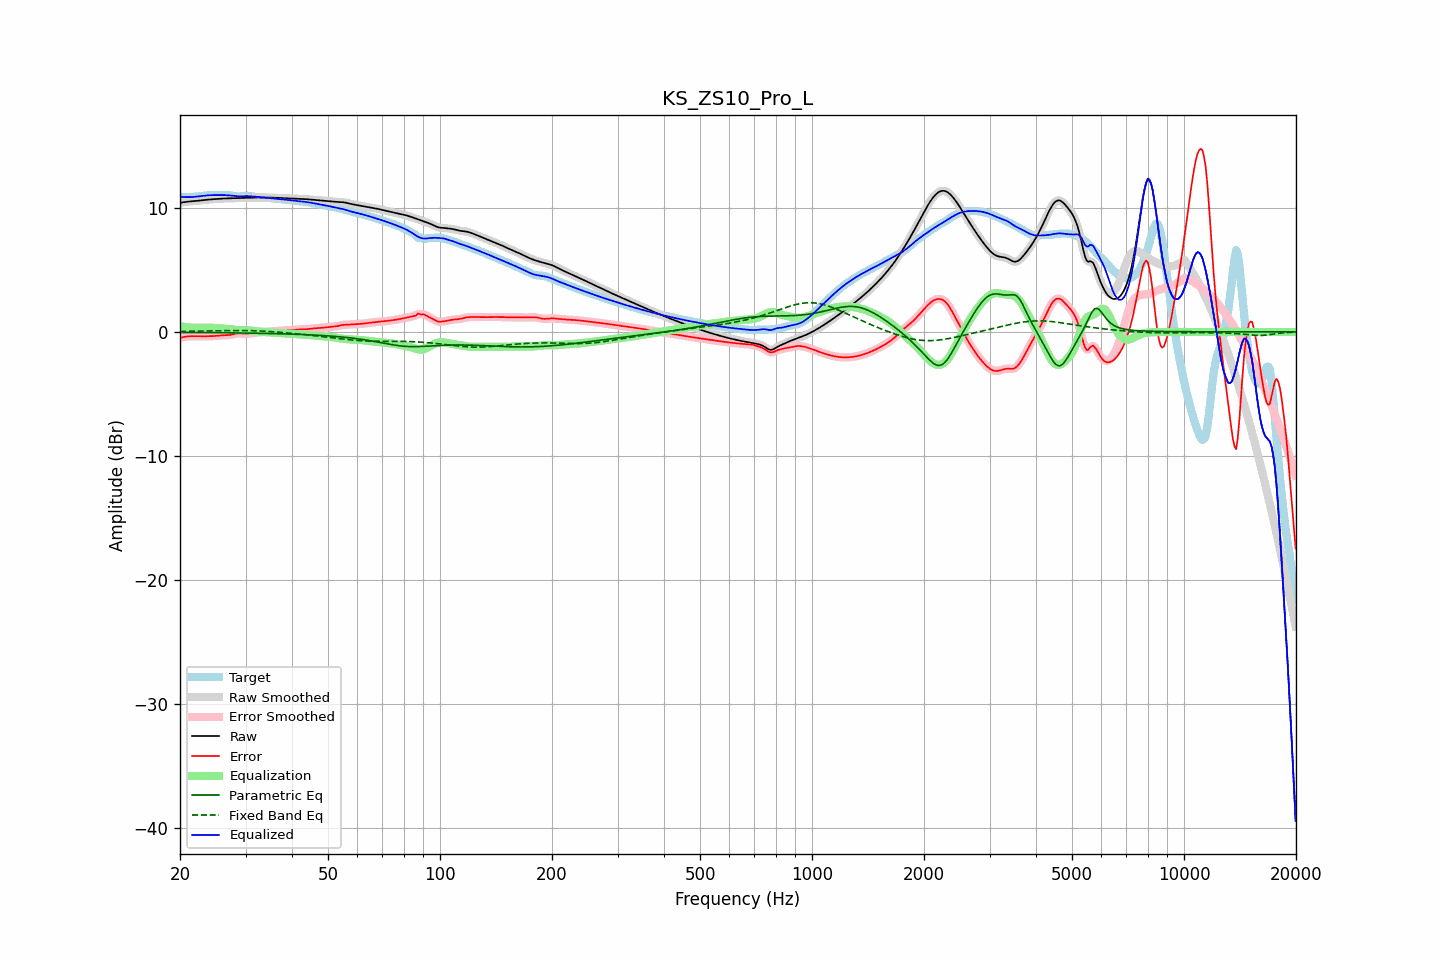

The table this chart was drawn from, first rows:
frequency, raw, error, smoothed, error_smoothed, equalization, parametric_eq, fixed_band_eq, equalized_raw, equalized_smoothed, target
20.00, 10.40, -0.48, 10.40, -0.48, 0.47, -0.04, 0.04, 10.87, 10.87, 10.88
20.20, 10.42, -0.45, 10.42, -0.44, 0.44, -0.04, 0.04, 10.86, 10.86, 10.87
20.40, 10.44, -0.42, 10.44, -0.41, 0.42, -0.04, 0.04, 10.86, 10.86, 10.86
20.61, 10.46, -0.39, 10.46, -0.39, 0.40, -0.04, 0.05, 10.86, 10.86, 10.85
20.81, 10.48, -0.37, 10.48, -0.37, 0.38, -0.04, 0.05, 10.86, 10.86, 10.85
21.02, 10.49, -0.35, 10.49, -0.35, 0.36, -0.04, 0.05, 10.86, 10.86, 10.85
21.23, 10.51, -0.34, 10.51, -0.34, 0.35, -0.04, 0.05, 10.86, 10.86, 10.85
21.44, 10.52, -0.34, 10.52, -0.34, 0.34, -0.04, 0.05, 10.86, 10.86, 10.86
21.66, 10.53, -0.34, 10.53, -0.34, 0.34, -0.05, 0.06, 10.87, 10.87, 10.87
21.87, 10.54, -0.34, 10.54, -0.34, 0.34, -0.05, 0.06, 10.88, 10.88, 10.88
22.09, 10.55, -0.35, 10.55, -0.35, 0.34, -0.05, 0.06, 10.90, 10.90, 10.90
22.31, 10.56, -0.35, 10.56, -0.35, 0.35, -0.05, 0.06, 10.91, 10.91, 10.92
22.54, 10.58, -0.35, 10.58, -0.35, 0.35, -0.05, 0.06, 10.93, 10.93, 10.93
22.76, 10.59, -0.35, 10.59, -0.35, 0.35, -0.05, 0.07, 10.95, 10.95, 10.95
22.99, 10.61, -0.35, 10.61, -0.35, 0.35, -0.05, 0.07, 10.96, 10.96, 10.96
23.22, 10.62, -0.35, 10.62, -0.35, 0.35, -0.05, 0.07, 10.98, 10.98, 10.97
23.45, 10.64, -0.35, 10.64, -0.35, 0.35, -0.05, 0.07, 10.99, 10.99, 10.99
23.69, 10.65, -0.35, 10.65, -0.35, 0.35, -0.05, 0.08, 11.00, 11.00, 11.00
23.92, 10.66, -0.34, 10.66, -0.34, 0.35, -0.06, 0.08, 11.01, 11.01, 11.01
24.16, 10.67, -0.34, 10.67, -0.34, 0.34, -0.06, 0.08, 11.02, 11.02, 11.02
24.40, 10.68, -0.34, 10.68, -0.34, 0.34, -0.06, 0.08, 11.02, 11.02, 11.02
24.65, 10.69, -0.33, 10.69, -0.33, 0.33, -0.06, 0.09, 11.02, 11.02, 11.03
24.89, 10.70, -0.32, 10.70, -0.32, 0.32, -0.06, 0.09, 11.02, 11.02, 11.03
25.14, 10.71, -0.31, 10.71, -0.31, 0.31, -0.06, 0.09, 11.02, 11.02, 11.02
25.39, 10.72, -0.30, 10.72, -0.30, 0.30, -0.06, 0.09, 11.02, 11.02, 11.02
25.65, 10.73, -0.29, 10.73, -0.29, 0.29, -0.06, 0.10, 11.02, 11.02, 11.02
25.91, 10.74, -0.28, 10.74, -0.28, 0.28, -0.07, 0.10, 11.02, 11.02, 11.01
26.16, 10.74, -0.27, 10.74, -0.27, 0.28, -0.07, 0.10, 11.02, 11.02, 11.01
26.43, 10.75, -0.26, 10.75, -0.27, 0.27, -0.07, 0.10, 11.02, 11.02, 11.02
26.69, 10.76, -0.26, 10.76, -0.26, 0.26, -0.07, 0.11, 11.01, 11.01, 11.02
26.96, 10.76, -0.26, 10.76, -0.26, 0.24, -0.07, 0.11, 11.00, 11.00, 11.02
27.23, 10.76, -0.25, 10.76, -0.24, 0.23, -0.07, 0.11, 10.99, 10.99, 11.01
27.50, 10.77, -0.22, 10.77, -0.22, 0.21, -0.08, 0.11, 10.98, 10.98, 10.99
27.77, 10.77, -0.20, 10.77, -0.19, 0.19, -0.08, 0.11, 10.96, 10.96, 10.97
28.05, 10.78, -0.16, 10.78, -0.16, 0.17, -0.08, 0.11, 10.95, 10.95, 10.94
28.33, 10.78, -0.14, 10.78, -0.14, 0.16, -0.08, 0.11, 10.94, 10.94, 10.92
28.62, 10.79, -0.12, 10.79, -0.12, 0.15, -0.08, 0.11, 10.93, 10.93, 10.91
28.90, 10.79, -0.12, 10.79, -0.12, 0.14, -0.08, 0.11, 10.93, 10.93, 10.91
29.19, 10.79, -0.13, 10.79, -0.13, 0.14, -0.09, 0.11, 10.93, 10.93, 10.92
29.48, 10.80, -0.15, 10.80, -0.14, 0.14, -0.09, 0.11, 10.94, 10.94, 10.94
29.78, 10.80, -0.16, 10.80, -0.16, 0.14, -0.09, 0.11, 10.94, 10.94, 10.96
30.08, 10.80, -0.16, 10.80, -0.16, 0.14, -0.09, 0.11, 10.94, 10.94, 10.97
30.38, 10.81, -0.15, 10.81, -0.15, 0.13, -0.09, 0.11, 10.94, 10.94, 10.96
30.68, 10.81, -0.13, 10.81, -0.13, 0.13, -0.10, 0.11, 10.94, 10.94, 10.94
30.99, 10.81, -0.11, 10.81, -0.11, 0.11, -0.10, 0.10, 10.93, 10.93, 10.92
31.30, 10.82, -0.08, 10.82, -0.09, 0.10, -0.10, 0.10, 10.91, 10.91, 10.90
31.61, 10.82, -0.07, 10.82, -0.07, 0.08, -0.10, 0.10, 10.90, 10.90, 10.89
31.93, 10.82, -0.06, 10.82, -0.06, 0.06, -0.11, 0.09, 10.89, 10.89, 10.88
32.24, 10.83, -0.05, 10.83, -0.05, 0.05, -0.11, 0.09, 10.87, 10.87, 10.87
32.57, 10.83, -0.04, 10.83, -0.04, 0.03, -0.11, 0.08, 10.86, 10.86, 10.86
32.89, 10.83, -0.02, 10.83, -0.02, 0.02, -0.11, 0.07, 10.85, 10.85, 10.85
33.22, 10.83, -0.01, 10.83, -0.01, 0.01, -0.12, 0.07, 10.84, 10.84, 10.84
33.55, 10.83, 0.01, 10.83, 0.01, -0.00, -0.12, 0.06, 10.82, 10.82, 10.82
33.89, 10.83, 0.02, 10.83, 0.02, -0.01, -0.12, 0.05, 10.81, 10.81, 10.81
34.23, 10.82, 0.03, 10.82, 0.03, -0.02, -0.12, 0.05, 10.80, 10.80, 10.80
34.57, 10.82, 0.03, 10.82, 0.03, -0.03, -0.13, 0.04, 10.79, 10.79, 10.79
34.92, 10.82, 0.04, 10.82, 0.04, -0.04, -0.13, 0.03, 10.78, 10.78, 10.78
35.27, 10.82, 0.05, 10.82, 0.05, -0.05, -0.13, 0.02, 10.77, 10.77, 10.77
35.62, 10.81, 0.06, 10.81, 0.06, -0.06, -0.14, 0.01, 10.76, 10.76, 10.76
35.97, 10.81, 0.06, 10.81, 0.06, -0.07, -0.14, 0.00, 10.74, 10.74, 10.75
... 635 more rows
